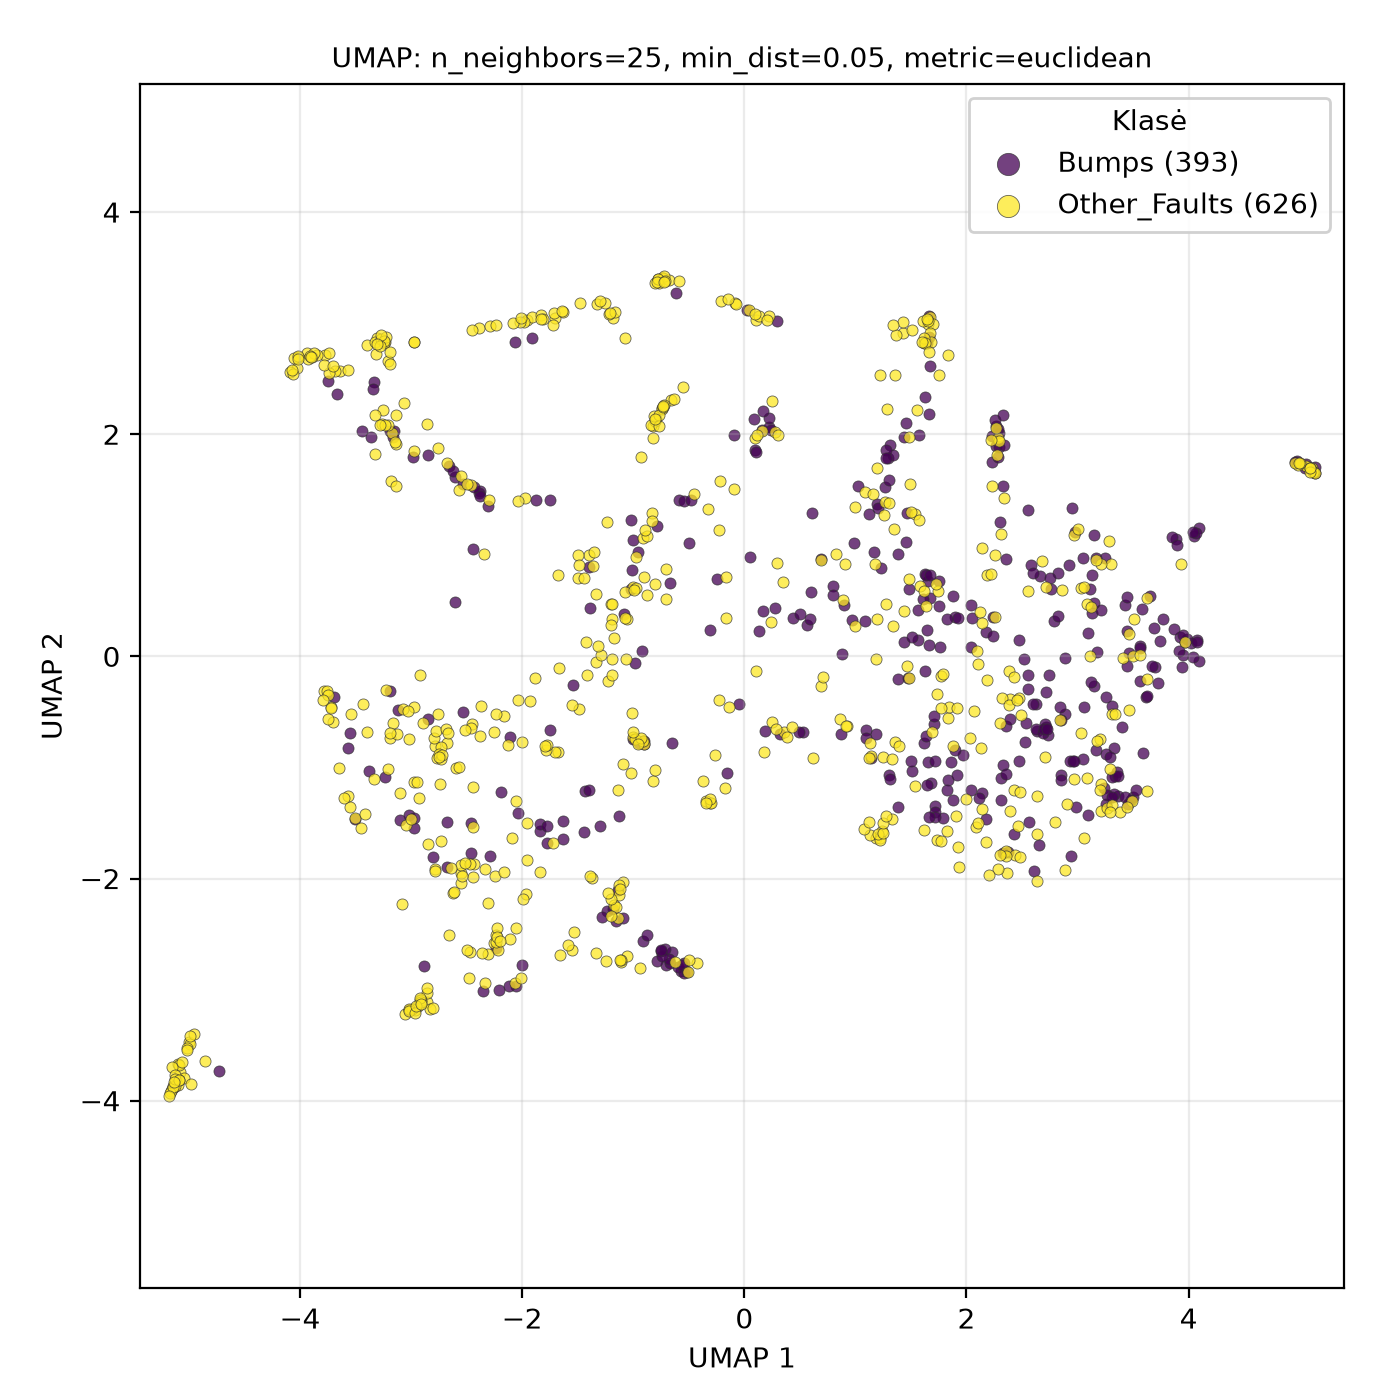

Source data for this figure (header and first rows):
UMAP1, UMAP2, class
2.635, -2.023, Other_Faults
-2.243, -1.978, Other_Faults
2.634, -1.255, Other_Faults
1.084, 0.3179, Bumps
2.858, 0.5955, Other_Faults
1.833, -0.5581, Other_Faults
-3.748, 2.482, Bumps
-0.5735, -2.833, Bumps
-0.7695, 3.36, Other_Faults
3.31, -0.5182, Other_Faults
3.212, -1.396, Other_Faults
3.424, 0.458, Bumps
3.7, -0.09354, Bumps
-3.553, -1.355, Other_Faults
-1.491, -0.4737, Other_Faults
-1.01, -0.5142, Other_Faults
1.972, -0.8849, Bumps
2.797, -1.491, Other_Faults
3.214, -1.148, Other_Faults
-1.183, 3.045, Other_Faults
-2.356, -3.008, Bumps
-2.067, -2.939, Other_Faults
-0.7449, 2.232, Other_Faults
-2.251, -2.581, Other_Faults
5.111, 1.692, Other_Faults
-0.6223, -2.754, Other_Faults
-3.1, -1.475, Bumps
2.377, -1.761, Bumps
1.583, 0.6307, Other_Faults
3.613, -0.3669, Bumps
-3.57, -1.259, Other_Faults
-0.7036, -2.781, Bumps
0.6886, -0.2644, Other_Faults
-5.003, -3.47, Other_Faults
0.09267, 1.86, Bumps
-5.143, -3.864, Other_Faults
-0.09152, 1.504, Other_Faults
1.454, 1.028, Bumps
0.322, -0.6951, Bumps
-5.079, -3.742, Other_Faults
1.876, -1.292, Bumps
2.225, 1.754, Bumps
-3.773, 2.717, Other_Faults
-0.157, -1.048, Bumps
2.028, -0.7366, Other_Faults
-0.7438, 2.226, Other_Faults
3.493, -1.305, Other_Faults
-3.207, 2.662, Other_Faults
-1.908, 2.869, Bumps
-2.312, -2.219, Other_Faults
0.8967, 0.4595, Bumps
1.424, 2.908, Other_Faults
0.1557, 2.035, Bumps
1.906, -1.437, Other_Faults
5.073, 1.703, Other_Faults
-1.84, -1.574, Bumps
2.714, -0.6352, Bumps
-3.061, 2.284, Other_Faults
2.96, -0.9387, Bumps
-0.7505, -2.653, Bumps
... 959 more rows
